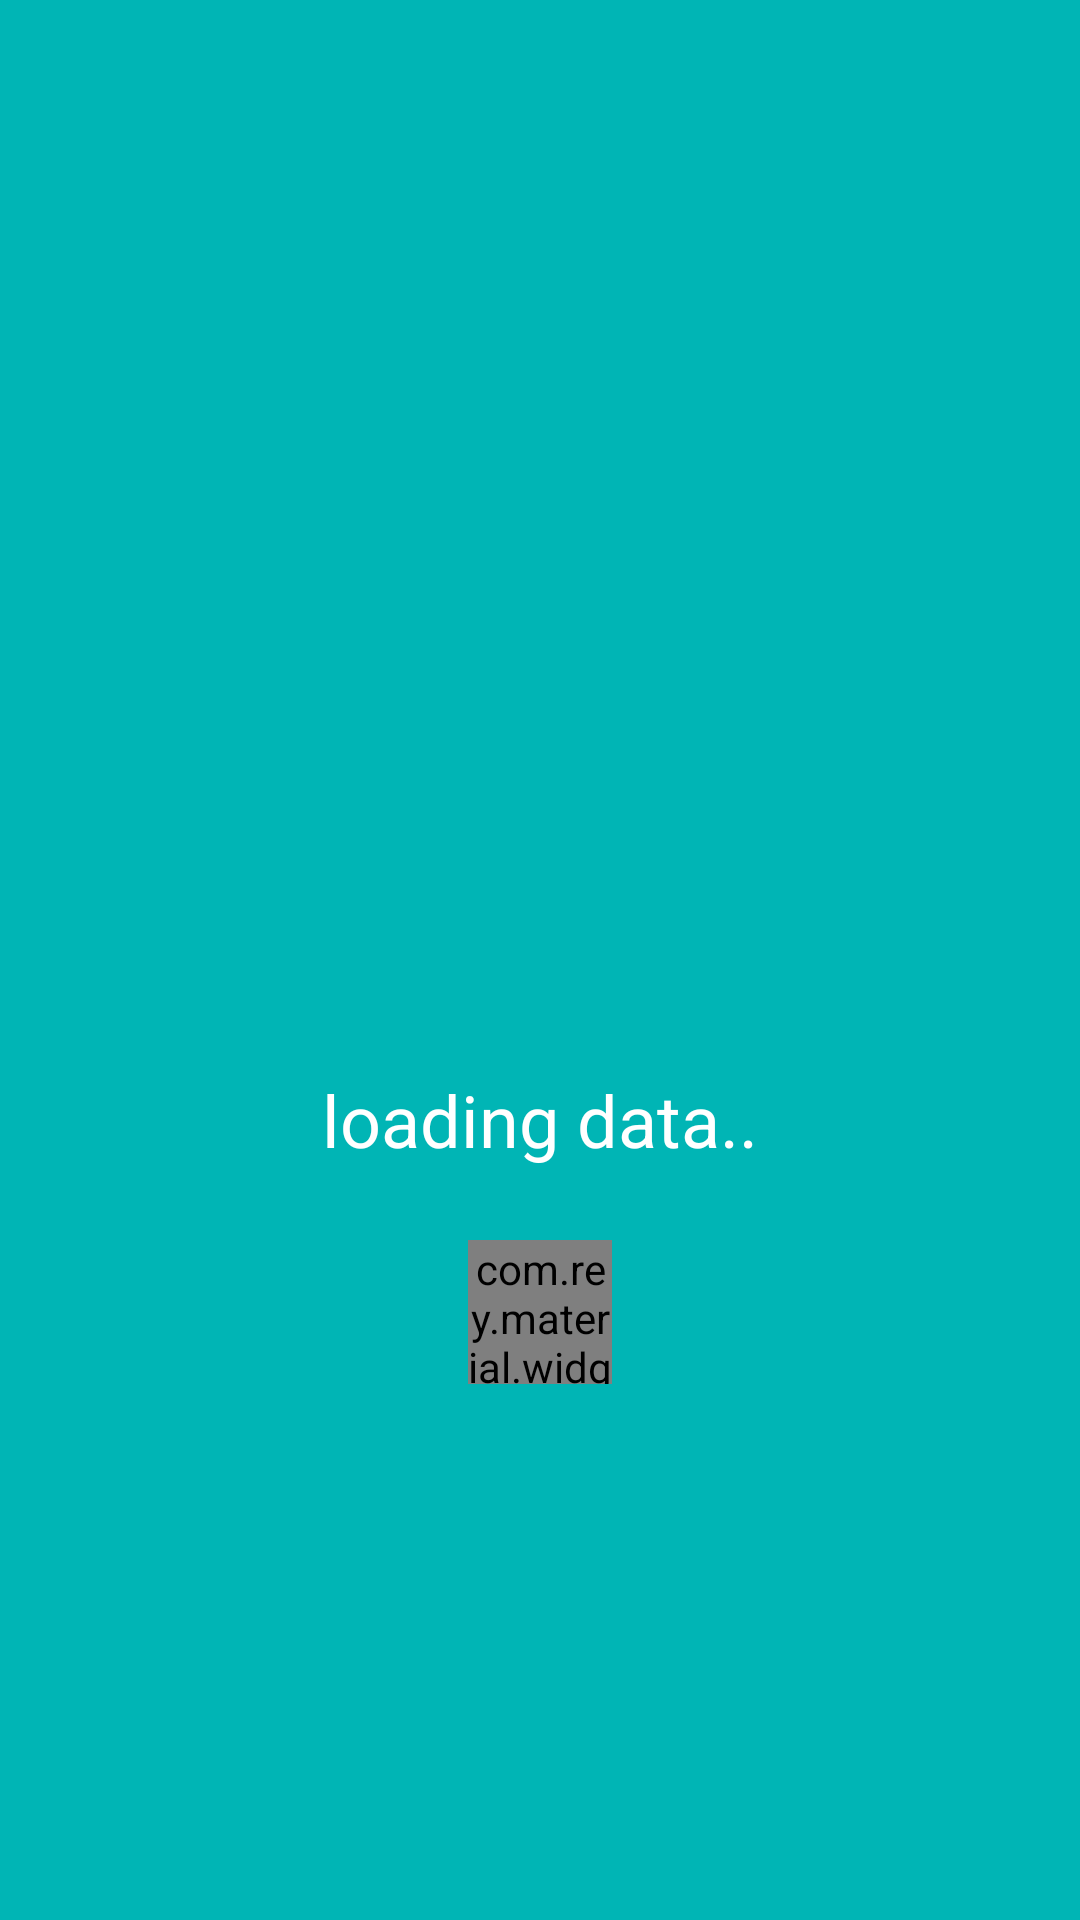

Android layout source for this screen:
<!-- AndroidManifest.xml: application theme AppTheme -->
<!-- res/layout/activity_startup.xml -->
<?xml version="1.0" encoding="utf-8"?>
<RelativeLayout xmlns:android="http://schemas.android.com/apk/res/android"
    xmlns:app="http://schemas.android.com/apk/res-auto"
    android:orientation="vertical" android:layout_width="match_parent"
    android:background="@color/colorPrimary"
    android:layout_height="match_parent">

    <ImageView
        android:id="@+id/imageView4"
        android:layout_width="wrap_content"
        android:layout_height="wrap_content"
        android:layout_alignParentTop="false"
        android:layout_centerHorizontal="true"
        android:layout_centerInParent="true"
        android:contentDescription="H" />

    <TextView
        android:id="@+id/text"
        android:layout_width="wrap_content"
        android:layout_height="wrap_content"
        android:layout_below="@+id/imageView4"
        android:layout_centerHorizontal="true"
        android:layout_centerInParent="false"
        android:layout_marginTop="37dp"
        android:text="loading data.."
        android:textColor="@android:color/white"
        android:textSize="24sp" />

    <com.rey.material.widget.ProgressView
        android:id="@+id/loading"
        android:layout_width="48dp"
        android:layout_height="48dp"
        android:layout_below="@+id/text"
        android:layout_centerHorizontal="true"
        android:layout_centerVertical="false"
        android:layout_marginTop="24dp"
        android:visibility="visible"
        app:pv_autostart="true"
        app:pv_circular="true"
        app:pv_progressMode="indeterminate"
        app:pv_progressStyle="@style/CircularProgressWhite" />


</RelativeLayout>
<!-- resources referenced by this layout -->
<resources>
  <color name="colorPrimary">#00B5B5</color>
  <style name="CircularProgressWhite">
          <item name="cpd_rotateDuration">2000</item>
          <item name="cpd_strokeColor">@android:color/white</item>
          <item name="cpd_initialAngle">270</item>
          <item name="cpd_strokeSize">2dp</item>
      </style>
  <style name="AppTheme" parent="Theme.AppCompat.Light.DarkActionBar">
          
          <item name="colorPrimary">@color/colorPrimary</item>
          <item name="android:windowActionBarOverlay">true</item>
          <item name="colorPrimaryDark">@color/colorPrimaryDark</item>
          <item name="colorAccent">@color/colorAccent</item>
          <item name="popupMenuStyle">@style/PopupMenu</item>
      </style>
  <color name="colorPrimaryDark">#0095E1</color>
  <color name="colorAccent">#fff</color>
  <style name="PopupMenu" parent="Base.Widget.AppCompat.PopupMenu">
          <item name="android:popupBackground">@android:color/white</item>
      </style>
</resources>
